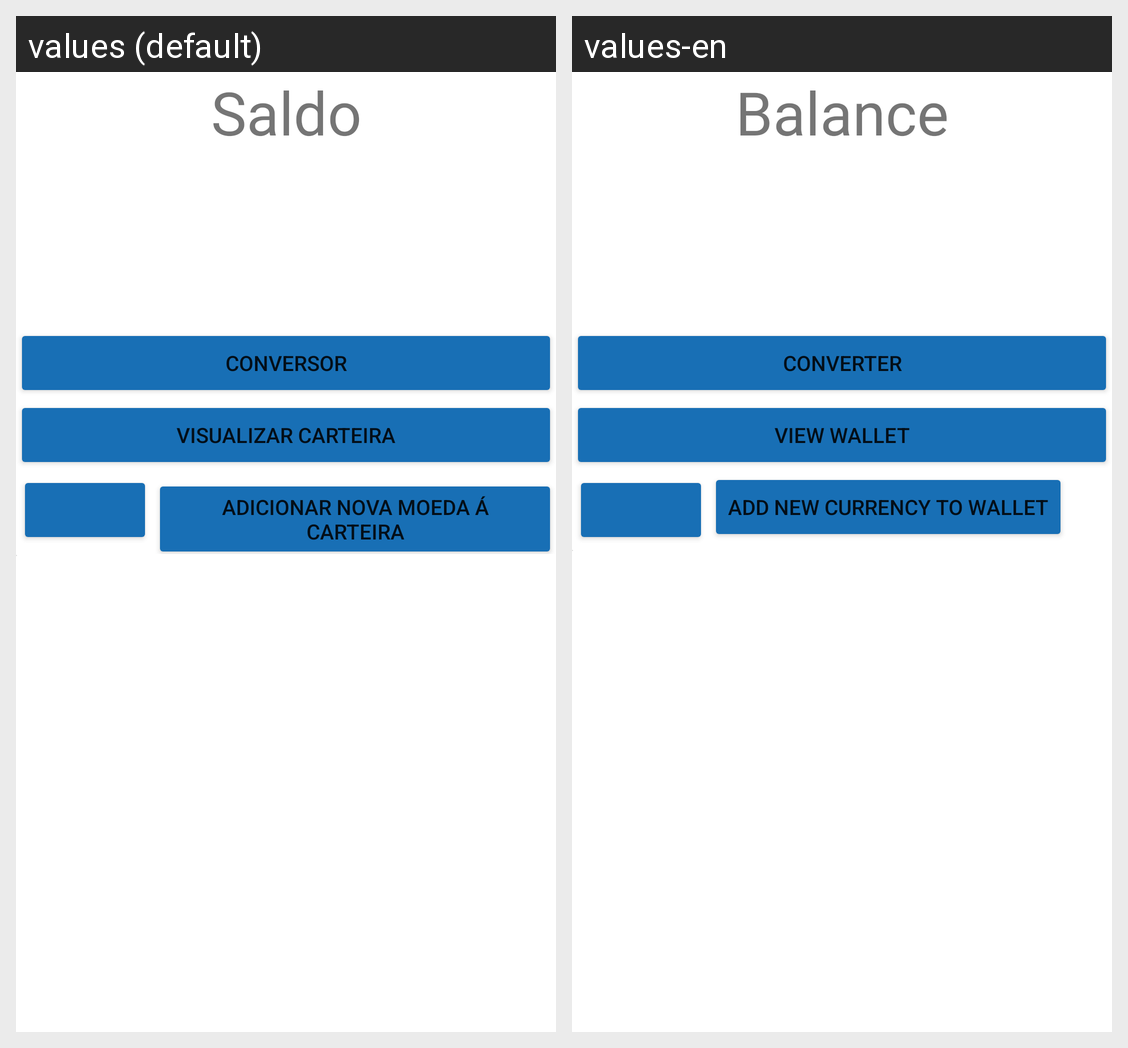

Strings drawn on this Android screen and how each of the app's shown locales translates them:
Android screen res/layout/activity_inicial.xml rendered under 2 locales, left to right: values (default), values-en. Device: Nexus 5 (rendered at 1080×1920; each locale shown at half size, 540×960, under a caption strip naming it); theme Theme.TrabalhoDDM.
Strings drawn on this screen, with the default value and each locale's value (text and hints the layout hard-codes, and strings that could not be matched under every locale, appear in the picture but are not listed):

saldo
  values: Saldo
  values-en: Balance

conversor
  values: Conversor
  values-en: Converter

visualizar_carteira
  values: Visualizar Carteira
  values-en: View wallet

AdicionarMoeda
  values: Adicionar Nova Moeda á Carteira
  values-en: Add New Currency to Wallet
